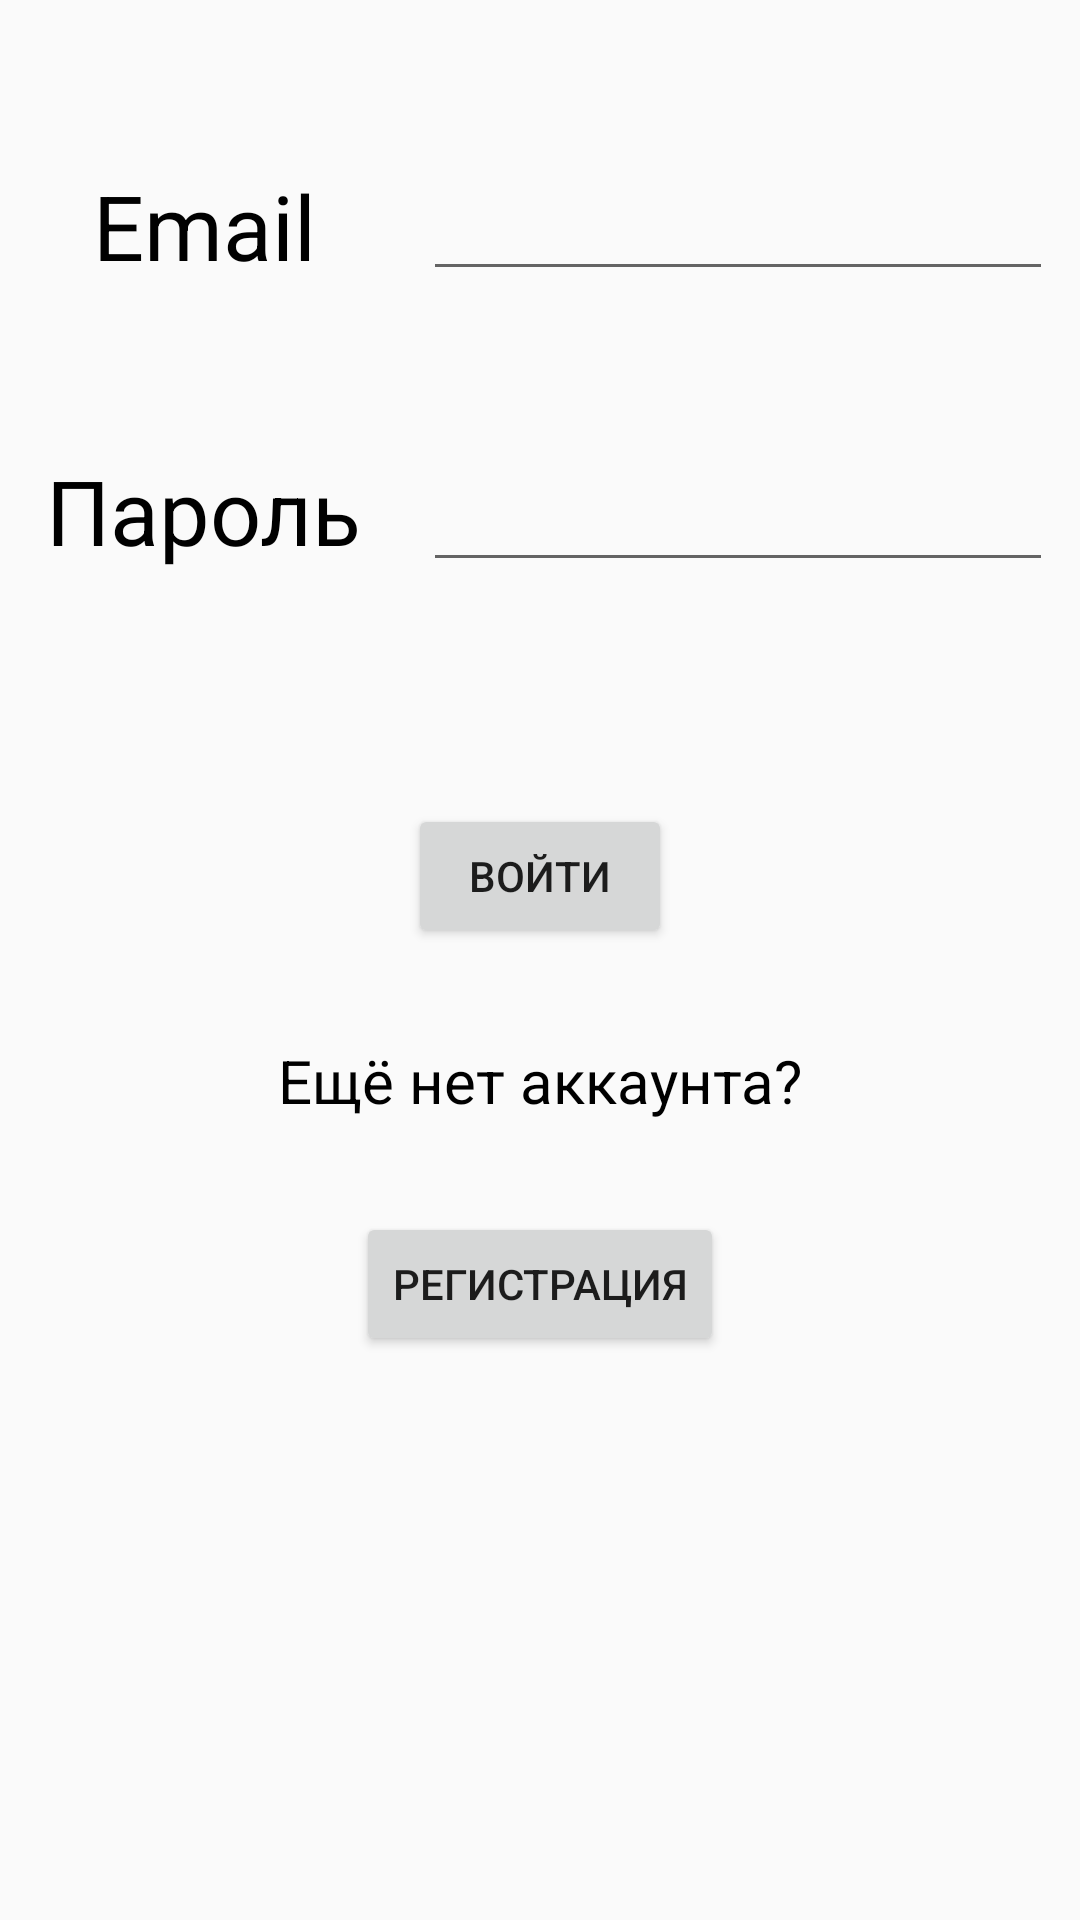

Android layout source for this screen:
<!-- AndroidManifest.xml: application theme Theme.CoursWork -->
<!-- res/layout/activity_login.xml -->
<?xml version="1.0" encoding="utf-8"?>
<androidx.constraintlayout.widget.ConstraintLayout xmlns:android="http://schemas.android.com/apk/res/android"
    xmlns:app="http://schemas.android.com/apk/res-auto"
    xmlns:tools="http://schemas.android.com/tools"
    android:layout_width="match_parent"
    android:layout_height="match_parent"
    tools:context=".Login">

    <EditText
        android:id="@+id/EditTextTextEmailAddress"
        android:layout_width="wrap_content"
        android:layout_height="wrap_content"
        android:layout_marginStart="167dp"
        android:layout_marginEnd="35dp"
        android:ems="10"
        android:inputType="textEmailAddress"
        android:minHeight="48dp"
        app:layout_constraintBottom_toTopOf="@+id/Password"
        app:layout_constraintEnd_toEndOf="parent"
        app:layout_constraintStart_toStartOf="parent"
        app:layout_constraintTop_toTopOf="parent"
        tools:ignore="SpeakableTextPresentCheck" />

    <EditText
        android:id="@+id/Password"
        android:layout_width="wrap_content"
        android:layout_height="wrap_content"
        android:layout_marginStart="167dp"
        android:layout_marginEnd="35dp"
        android:layout_marginBottom="300dp"
        android:ems="10"
        android:inputType="textPassword"
        android:minHeight="48dp"
        app:layout_constraintBottom_toBottomOf="parent"
        app:layout_constraintEnd_toEndOf="parent"
        app:layout_constraintStart_toStartOf="parent"
        app:layout_constraintTop_toTopOf="parent"
        tools:ignore="SpeakableTextPresentCheck" />

    <TextView
        android:id="@+id/email"
        android:layout_width="wrap_content"
        android:layout_height="wrap_content"
        android:layout_marginEnd="5dp"
        android:text="Email"
        android:textColor="#000000"
        android:textSize="30sp"
        app:layout_constraintBottom_toTopOf="@+id/password"
        app:layout_constraintEnd_toStartOf="@+id/EditTextTextEmailAddress"
        app:layout_constraintStart_toStartOf="parent"
        app:layout_constraintTop_toTopOf="parent" />

    <TextView
        android:id="@+id/password"
        android:layout_width="wrap_content"
        android:layout_height="wrap_content"
        android:layout_marginEnd="5dp"
        android:layout_marginBottom="300dp"
        android:text="Пароль"
        android:textColor="#000000"
        android:textSize="30sp"
        app:layout_constraintBottom_toBottomOf="parent"
        app:layout_constraintEnd_toStartOf="@+id/Password"
        app:layout_constraintStart_toStartOf="parent"
        app:layout_constraintTop_toTopOf="parent" />

    <Button
        android:id="@+id/signIn"
        android:layout_width="wrap_content"
        android:layout_height="wrap_content"
        android:layout_marginBottom="250dp"
        android:text="Войти"
        app:layout_constraintBottom_toBottomOf="parent"
        app:layout_constraintEnd_toEndOf="parent"
        app:layout_constraintStart_toStartOf="parent"
        app:layout_constraintTop_toBottomOf="@+id/Password" />

    <Button
        android:id="@+id/register"
        android:layout_width="wrap_content"
        android:layout_height="wrap_content"
        android:layout_marginBottom="100dp"
        android:text="Регистрация"
        app:layout_constraintBottom_toBottomOf="parent"
        app:layout_constraintEnd_toEndOf="parent"
        app:layout_constraintStart_toStartOf="parent"
        app:layout_constraintTop_toBottomOf="@+id/signIn" />

    <TextView
        android:id="@+id/textView3"
        android:layout_width="wrap_content"
        android:layout_height="wrap_content"
        android:text="Ещё нет аккаунта?"
        android:textColor="#000000"
        android:textSize="20sp"
        app:layout_constraintBottom_toTopOf="@+id/register"
        app:layout_constraintEnd_toEndOf="parent"
        app:layout_constraintStart_toStartOf="parent"
        app:layout_constraintTop_toBottomOf="@+id/signIn" />
</androidx.constraintlayout.widget.ConstraintLayout>
<!-- resources referenced by this layout -->
<resources>
  <style name="Theme.CoursWork" parent="Theme.AppCompat.DayNight.DarkActionBar">
          
          <item name="colorPrimary">@color/purple_500</item>
          <item name="colorPrimaryVariant">@color/purple_700</item>
          <item name="colorOnPrimary">@color/white</item>
          
          <item name="colorSecondary">@color/teal_200</item>
          <item name="colorSecondaryVariant">@color/teal_700</item>
          <item name="colorOnSecondary">@color/black</item>
          
          <item name="android:statusBarColor" tools:targetApi="l">?attr/colorPrimaryVariant</item>
          
      </style>
  <color name="purple_500">#FF6200EE</color>
  <color name="purple_700">#FF3700B3</color>
  <color name="white">#FFFFFF</color>
  <color name="teal_200">#FF03DAC5</color>
  <color name="teal_700">#FF018786</color>
  <color name="black">#FF000000</color>
</resources>
